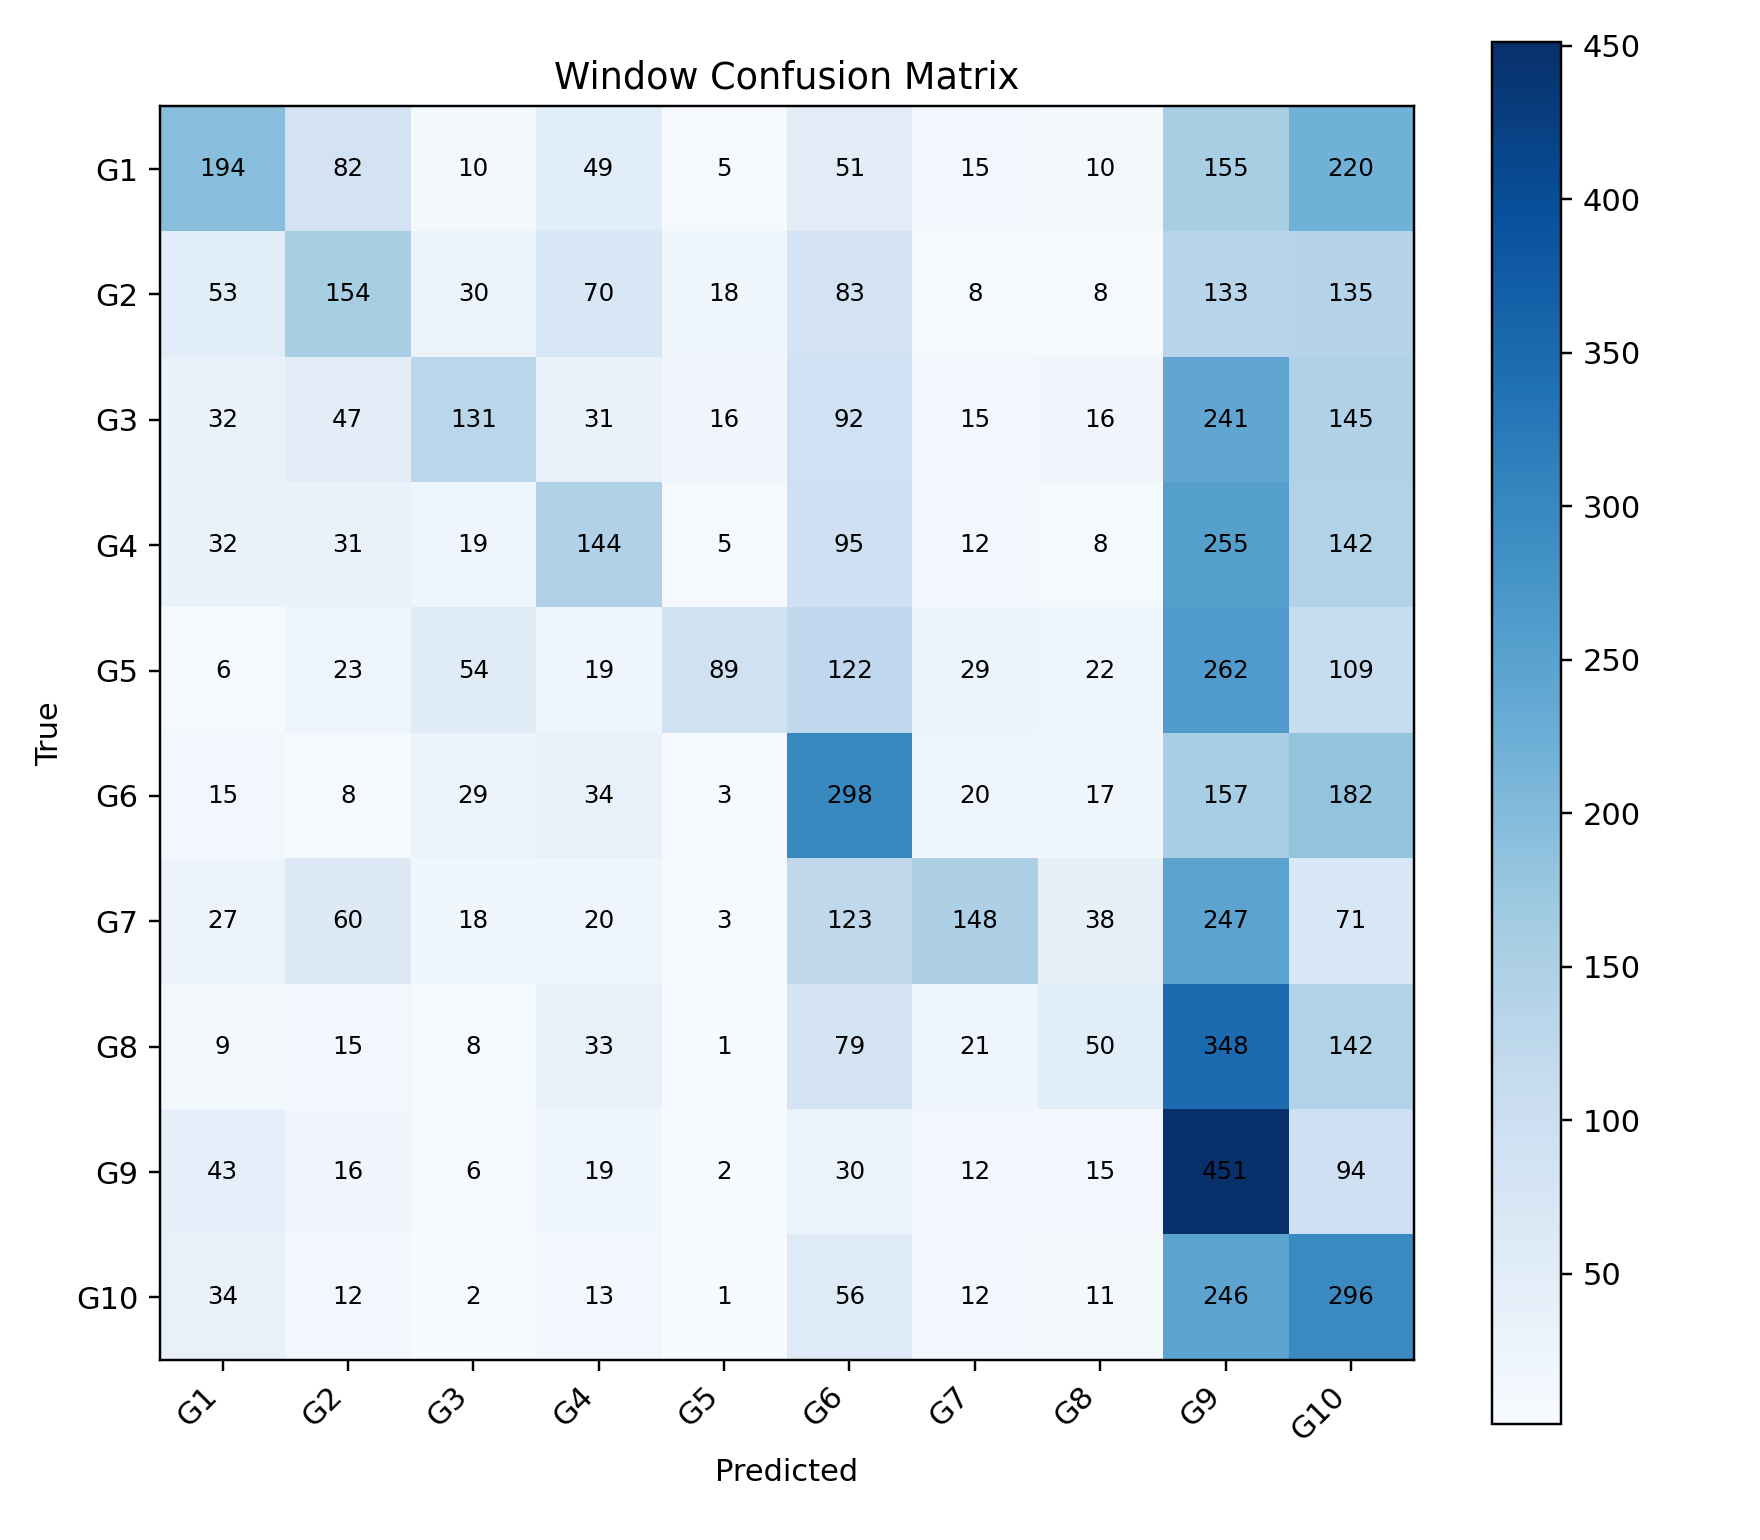

The file beside this chart, header and first rows:
, G1, G2, G3, G4, G5, G6, G7, G8, G9, G10
G1, 194, 82, 10, 49, 5, 51, 15, 10, 155, 220
G2, 53, 154, 30, 70, 18, 83, 8, 8, 133, 135
G3, 32, 47, 131, 31, 16, 92, 15, 16, 241, 145
G4, 32, 31, 19, 144, 5, 95, 12, 8, 255, 142
G5, 6, 23, 54, 19, 89, 122, 29, 22, 262, 109
G6, 15, 8, 29, 34, 3, 298, 20, 17, 157, 182
G7, 27, 60, 18, 20, 3, 123, 148, 38, 247, 71
G8, 9, 15, 8, 33, 1, 79, 21, 50, 348, 142
G9, 43, 16, 6, 19, 2, 30, 12, 15, 451, 94
G10, 34, 12, 2, 13, 1, 56, 12, 11, 246, 296
